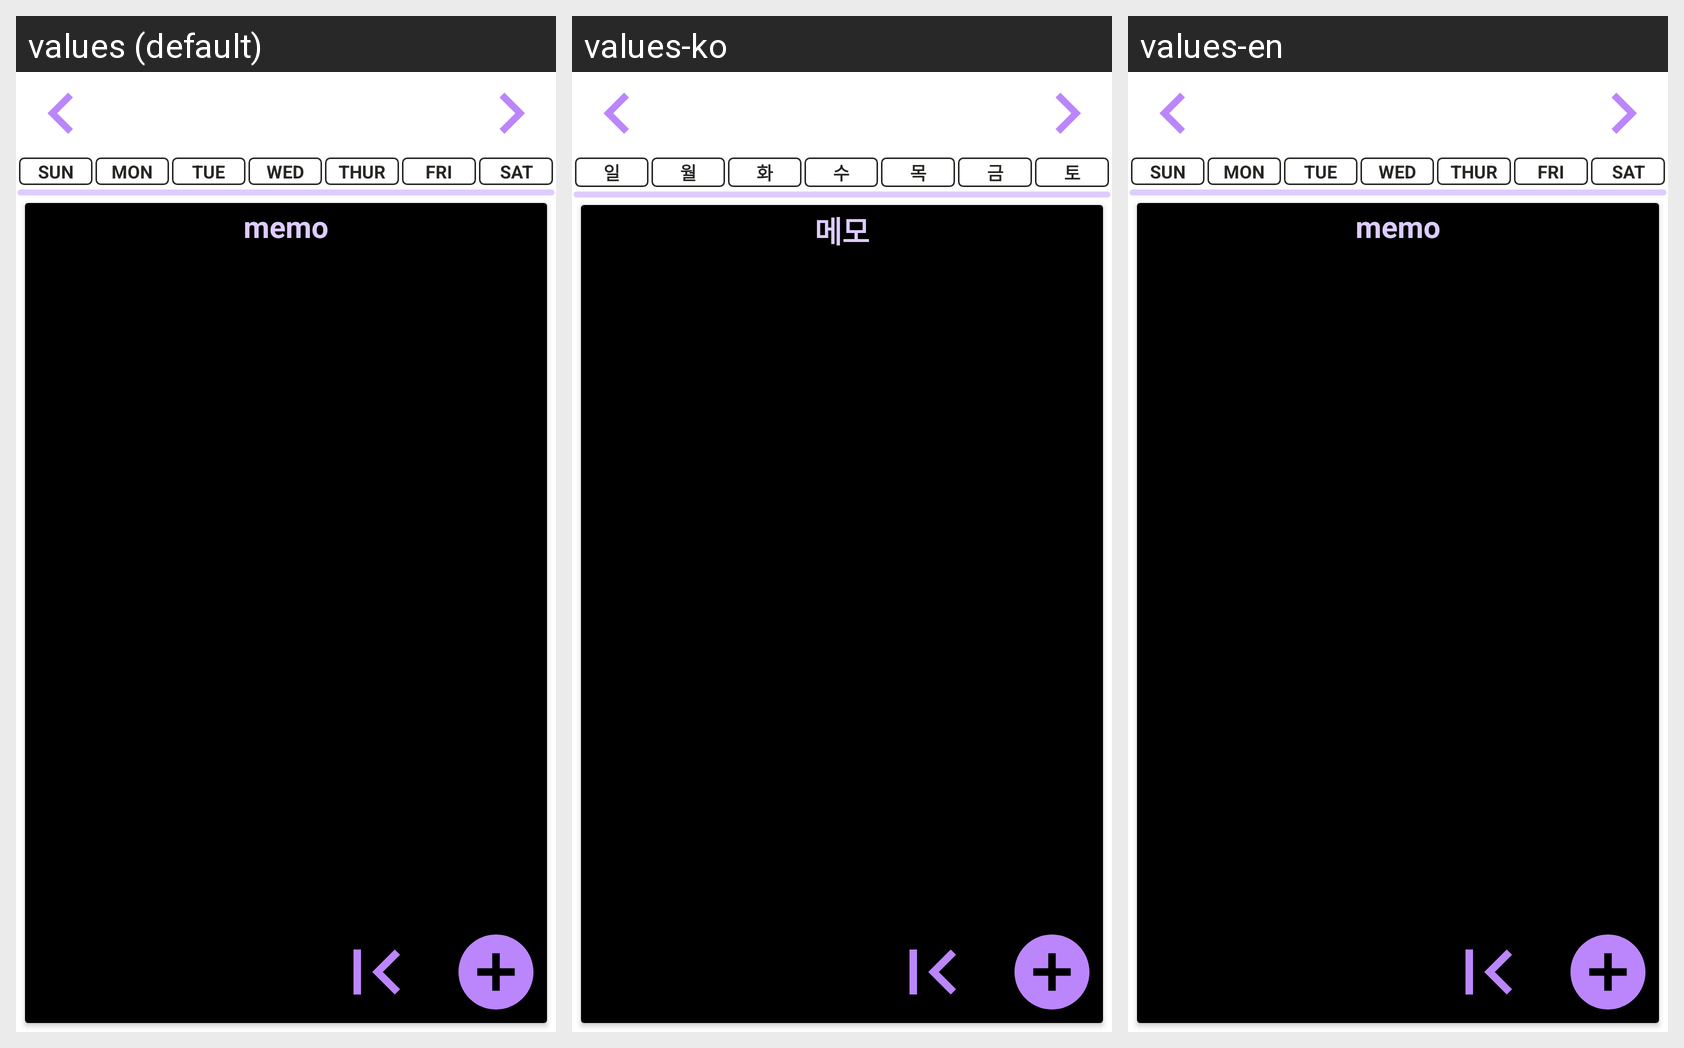

Locale-by-locale string values for the Android screen shown in this grid:
Android screen res/layout/fragment_month.xml rendered under 3 locales, left to right: values (default), values-ko, values-en. Device: Nexus 5 (rendered at 1080×1920; each locale shown at half size, 540×960, under a caption strip naming it); theme PurpleTheme.
Strings drawn on this screen, with the default value and each locale's value (text and hints the layout hard-codes, and strings that could not be matched under every locale, appear in the picture but are not listed):

sunday
  values: SUN
  values-ko: 일
  values-en: SUN

monday
  values: MON
  values-ko: 월
  values-en: MON

tuesday
  values: TUE
  values-ko: 화
  values-en: TUE

wednesday
  values: WED
  values-ko: 수
  values-en: WED

thursday
  values: THUR
  values-ko: 목
  values-en: THUR

friday
  values: FRI
  values-ko: 금
  values-en: FRI

saturday
  values: SAT
  values-ko: 토
  values-en: SAT

memo_view_title
  values: memo
  values-ko: 메모
  values-en: memo
